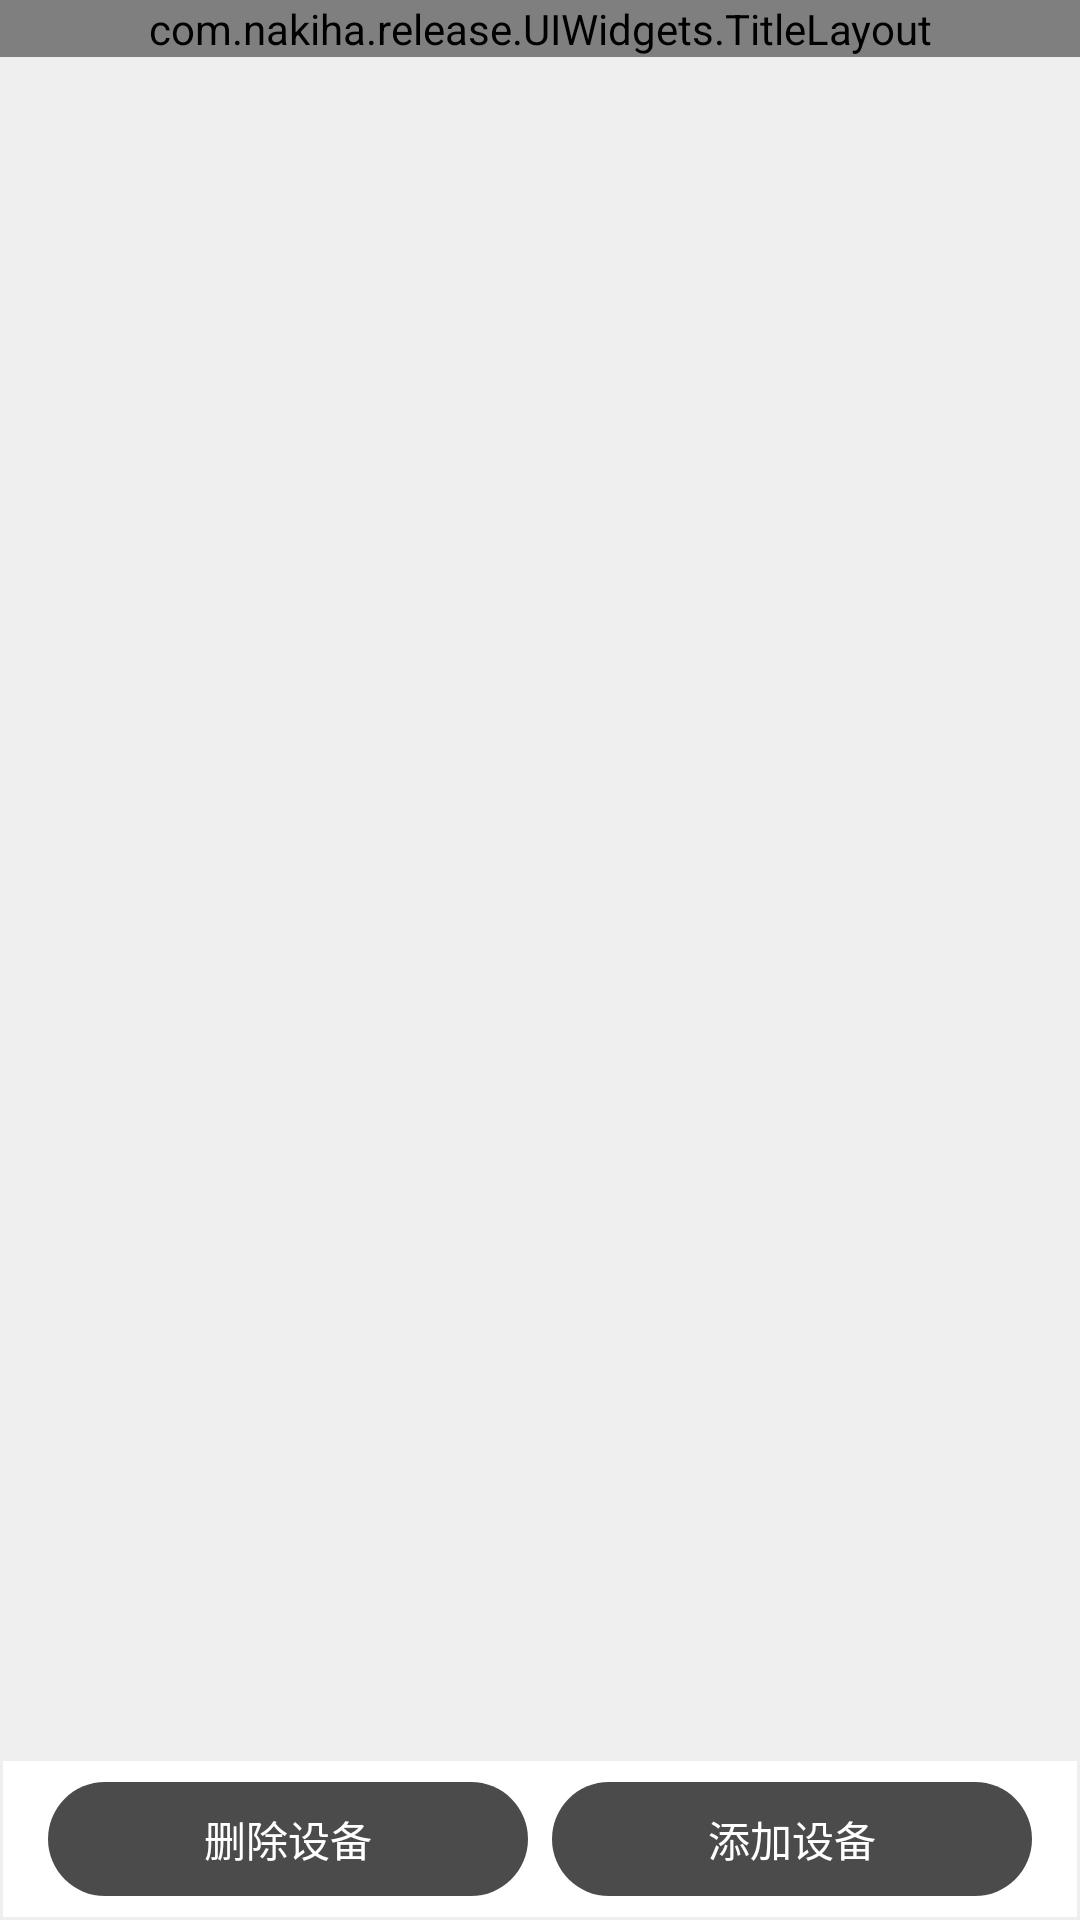

The Android layout XML behind this screen, and the referenced resources:
<!-- AndroidManifest.xml: application theme AppTheme -->
<!-- res/layout/activity_view_devices.xml -->
<?xml version="1.0" encoding="utf-8"?>
<android.support.constraint.ConstraintLayout xmlns:android="http://schemas.android.com/apk/res/android"
    xmlns:app="http://schemas.android.com/apk/res-auto"
    xmlns:tools="http://schemas.android.com/tools"
    android:layout_width="match_parent"
    android:layout_height="match_parent"
    android:background="@color/background"
    tools:context=".ViewDevicesActivity">

    <com.example.release.UIWidgets.TitleLayout
        android:id="@+id/titleLayout"
        android:layout_width="match_parent"
        android:layout_height="wrap_content"
        tools:ignore="MissingConstraints" />

    <android.support.v7.widget.RecyclerView
        android:id="@+id/control_devices_list"
        android:layout_width="match_parent"
        android:layout_height="0dp"
        app:layout_constraintBottom_toTopOf="@+id/constraintLayout3"
        app:layout_constraintTop_toBottomOf="@+id/titleLayout"
        tools:layout_editor_absoluteX="0dp" />


    <android.support.constraint.ConstraintLayout
        android:id="@+id/constraintLayout3"
        android:layout_width="match_parent"
        android:layout_height="wrap_content"
        android:background="@drawable/white_background"
        android:paddingStart="16dp"
        android:paddingTop="8dp"
        android:paddingEnd="16dp"
        android:paddingBottom="8dp"
        app:layout_constraintBottom_toBottomOf="parent"
        tools:layout_editor_absoluteX="0dp">

        <Button
            android:id="@+id/delete_devices_button"
            android:stateListAnimator="@null"
            android:layout_width="0dp"
            android:layout_height="38dp"
            android:layout_marginEnd="8dp"
            android:background="@drawable/button_background"
            android:text="@string/delete_device"
            android:textColor="@color/按钮文字"
            android:textSize="14sp"
            app:layout_constraintBottom_toBottomOf="parent"
            app:layout_constraintEnd_toStartOf="@+id/add_devices_button"
            app:layout_constraintStart_toStartOf="parent"
            app:layout_constraintTop_toTopOf="parent" />

        <Button
            android:id="@+id/add_devices_button"
            android:stateListAnimator="@null"
            android:layout_width="0dp"
            android:layout_height="38dp"
            android:background="@drawable/button_background"
            android:text="@string/add_device"
            android:textColor="@color/按钮文字"
            android:textSize="14sp"
            app:layout_constraintBottom_toBottomOf="parent"
            app:layout_constraintEnd_toEndOf="parent"
            app:layout_constraintStart_toEndOf="@+id/delete_devices_button"
            app:layout_constraintTop_toTopOf="parent" />
    </android.support.constraint.ConstraintLayout>
</android.support.constraint.ConstraintLayout>
<!-- resources referenced by this layout -->
<resources>
  <color name="background">#EFEFEF</color>
  <!-- drawable button_background (drawable) -->
  <?xml version="1.0" encoding="utf-8"?>
  <selector xmlns:android="http://schemas.android.com/apk/res/android" >
      <item android:state_pressed="false">
          <shape android:shape="rectangle">
              <solid android:color="@color/buttonColor"/>
              <corners android:radius="80dp"/>
          </shape>
      </item>
      <item android:state_pressed="true">
          <shape android:shape="rectangle">
              <solid android:color="@color/lightBoard"/>
              <corners android:radius="80dp"/>
          </shape>
  
      </item>
  </selector>
  <!-- drawable white_background (drawable) -->
  <?xml version="1.0" encoding="utf-8"?>
  <shape android:shape="rectangle"
      xmlns:android="http://schemas.android.com/apk/res/android" >
      <solid android:color="@color/white"/>
      <stroke android:width="1dp" android:color="@color/background"/>
  </shape>
  <string name="add_device">添加设备</string>
  <string name="delete_device">删除设备</string>
  <style name="AppTheme" parent="Theme.AppCompat.Light">
          
          <item name="android:textColorPrimary">@color/deepBoard</item>
          <item name="colorPrimary">@color/colorPrimary</item>
          <item name="colorPrimaryDark">@color/colorPrimaryDark</item>
          <item name="colorAccent">@color/colorAccent</item>
      </style>
  <color name="buttonColor">#4B4B4B</color>
  <color name="lightBoard">#919191</color>
  <color name="white">#FFFFFF</color>
  <color name="deepBoard">#333333</color>
  <color name="colorPrimary">#FFFFFF</color>
  <color name="colorPrimaryDark">#3D3D3D</color>
  <color name="colorAccent">#ff4035</color>
</resources>
